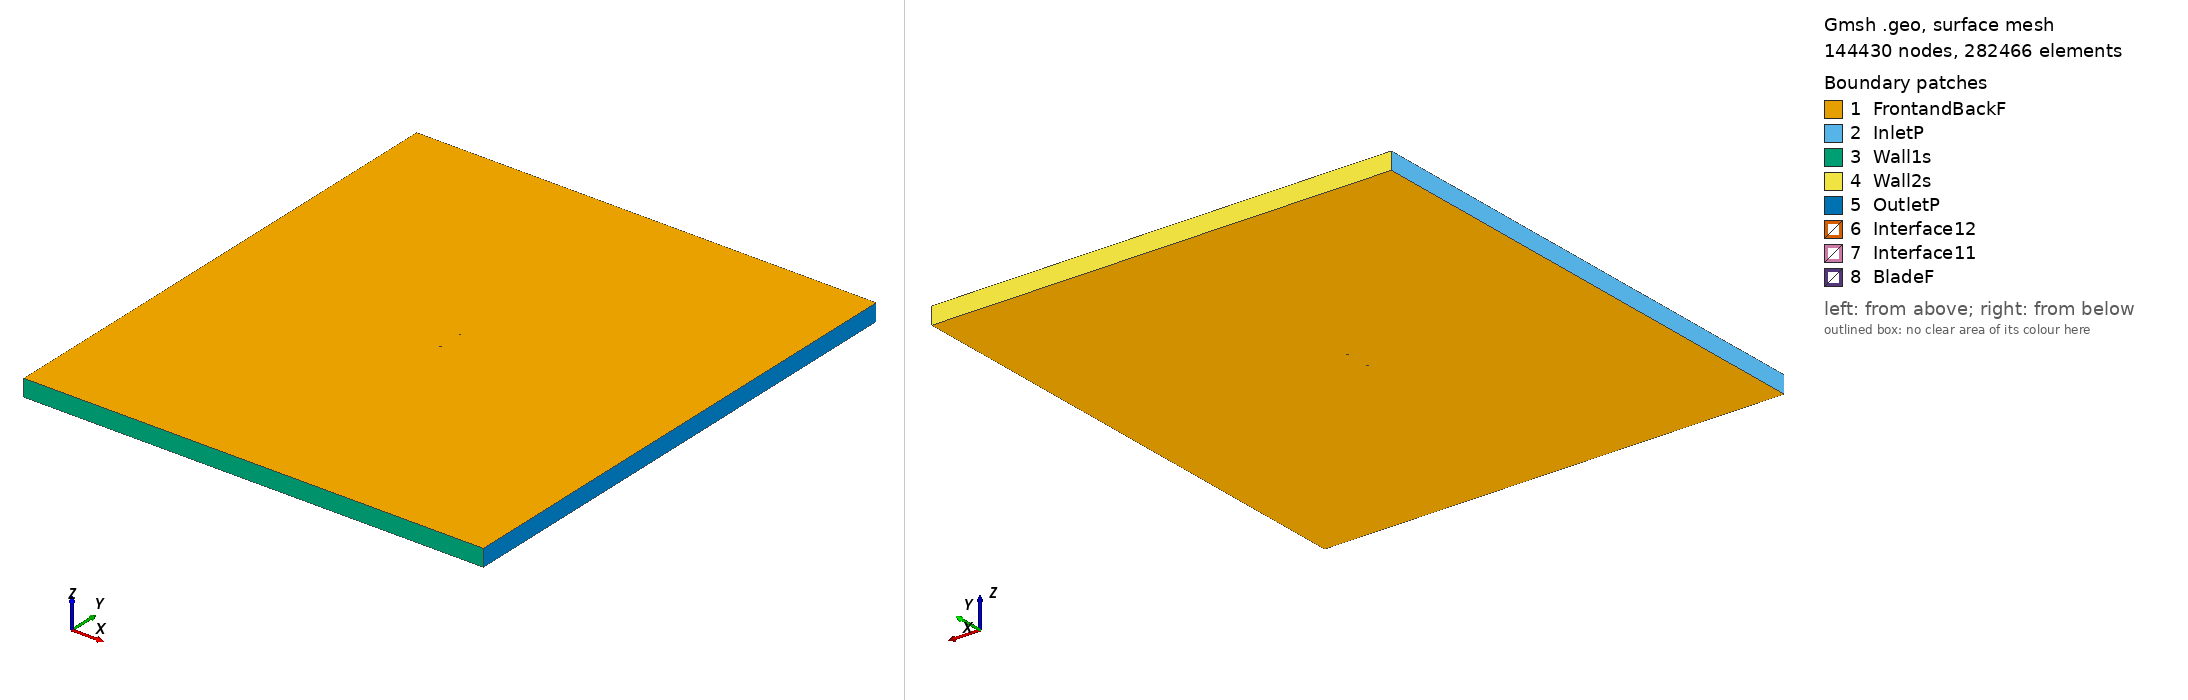

Gmsh geometry script, surface-meshed: 144430 nodes, 282466 surface elements. Boundary patches (legend numbers): 1 FrontandBackF, 2 InletP, 3 Wall1s, 4 Wall2s, 5 OutletP, 6 Interface12, 7 Interface11, 8 BladeF. Left view from above one corner, right view from below the opposite corner. Legend entries are the model's physical surfaces. The drawing asked Gmsh for element sizes between 1% and 20% of the model's largest extent; the script's own settings can give other sizes.

=== e852_tsr_1.834_aoa_-6.9175.geo (drawn) ===
SetFactory("OpenCASCADE");

Point(1) = {0.074207, 0.747987, 0, 1.0};
Point(2) = {0.070697, 0.748274, 0, 1.0};
Point(3) = {0.066104, 0.748598, 0, 1.0};
Point(4) = {0.060841, 0.748919, 0, 1.0};
Point(5) = {0.054988, 0.749230, 0, 1.0};
Point(6) = {0.048636, 0.749518, 0, 1.0};
Point(7) = {0.041876, 0.749765, 0, 1.0};
Point(8) = {0.034807, 0.749940, 0, 1.0};
Point(9) = {0.027527, 0.750000, 0, 1.0};
Point(10) = {0.020104, 0.749882, 0, 1.0};
Point(11) = {0.012581, 0.749551, 0, 1.0};
Point(12) = {0.004994, 0.748997, 0, 1.0};
Point(13) = {-0.002615, 0.748227, 0, 1.0};
Point(14) = {-0.010192, 0.747277, 0, 1.0};
Point(15) = {-0.017655, 0.746173, 0, 1.0};
Point(16) = {-0.024931, 0.744938, 0, 1.0};
Point(17) = {-0.031943, 0.743592, 0, 1.0};
Point(18) = {-0.038618, 0.742156, 0, 1.0};
Point(19) = {-0.044889, 0.740652, 0, 1.0};
Point(20) = {-0.050691, 0.739102, 0, 1.0};
Point(21) = {-0.055965, 0.737528, 0, 1.0};
Point(22) = {-0.060656, 0.735959, 0, 1.0};
Point(23) = {-0.064715, 0.734415, 0, 1.0};
Point(24) = {-0.068099, 0.732925, 0, 1.0};
Point(25) = {-0.070777, 0.731504, 0, 1.0};
Point(26) = {-0.072735, 0.730182, 0, 1.0};
Point(27) = {-0.073726, 0.729277, 0, 1.0};
Point(28) = {-0.074218, 0.728633, 0, 1.0};
Point(29) = {-0.074404, 0.728258, 0, 1.0};
Point(30) = {-0.074462, 0.728016, 0, 1.0};
Point(31) = {-0.074454, 0.727882, 0, 1.0};
Point(32) = {-0.074392, 0.727761, 0, 1.0};
Point(33) = {-0.074212, 0.727575, 0, 1.0};
Point(34) = {-0.073845, 0.727328, 0, 1.0};
Point(35) = {-0.073052, 0.726980, 0, 1.0};
Point(36) = {-0.072641, 0.726849, 0, 1.0};
Point(37) = {-0.070471, 0.726401, 0, 1.0};
Point(38) = {-0.067520, 0.726105, 0, 1.0};
Point(39) = {-0.063812, 0.725975, 0, 1.0};
Point(40) = {-0.059381, 0.726003, 0, 1.0};
Point(41) = {-0.054284, 0.726183, 0, 1.0};
Point(42) = {-0.048585, 0.726515, 0, 1.0};
Point(43) = {-0.042354, 0.727004, 0, 1.0};
Point(44) = {-0.035668, 0.727655, 0, 1.0};
Point(45) = {-0.028609, 0.728481, 0, 1.0};
Point(46) = {-0.021241, 0.729512, 0, 1.0};
Point(47) = {-0.013604, 0.730759, 0, 1.0};
Point(48) = {-0.005738, 0.732217, 0, 1.0};
Point(49) = {0.002333, 0.733847, 0, 1.0};
Point(50) = {0.010558, 0.735569, 0, 1.0};
Point(51) = {0.018838, 0.737306, 0, 1.0};
Point(52) = {0.027065, 0.739000, 0, 1.0};
Point(53) = {0.035126, 0.740597, 0, 1.0};
Point(54) = {0.042902, 0.742056, 0, 1.0};
Point(55) = {0.050274, 0.743343, 0, 1.0};
Point(56) = {0.057125, 0.744431, 0, 1.0};
Point(57) = {0.063337, 0.745310, 0, 1.0};
Point(58) = {0.068806, 0.745979, 0, 1.0};
Point(59) = {0.073432, 0.746445, 0, 1.0};
Point(60) = {0.074384, 0.746528, 0, 1.0};
Point(61) = {-0.074207, -0.747987, 0, 1.0};
Point(62) = {-0.070697, -0.748274, 0, 1.0};
Point(63) = {-0.066104, -0.748598, 0, 1.0};
Point(64) = {-0.060841, -0.748919, 0, 1.0};
Point(65) = {-0.054988, -0.749230, 0, 1.0};
Point(66) = {-0.048636, -0.749518, 0, 1.0};
Point(67) = {-0.041876, -0.749765, 0, 1.0};
Point(68) = {-0.034807, -0.749940, 0, 1.0};
Point(69) = {-0.027527, -0.750000, 0, 1.0};
Point(70) = {-0.020104, -0.749882, 0, 1.0};
Point(71) = {-0.012581, -0.749551, 0, 1.0};
Point(72) = {-0.004994, -0.748997, 0, 1.0};
Point(73) = {0.002615, -0.748227, 0, 1.0};
Point(74) = {0.010192, -0.747277, 0, 1.0};
Point(75) = {0.017655, -0.746173, 0, 1.0};
Point(76) = {0.024931, -0.744938, 0, 1.0};
Point(77) = {0.031943, -0.743592, 0, 1.0};
Point(78) = {0.038618, -0.742156, 0, 1.0};
Point(79) = {0.044889, -0.740652, 0, 1.0};
Point(80) = {0.050691, -0.739102, 0, 1.0};
Point(81) = {0.055965, -0.737528, 0, 1.0};
Point(82) = {0.060656, -0.735959, 0, 1.0};
Point(83) = {0.064715, -0.734415, 0, 1.0};
Point(84) = {0.068099, -0.732925, 0, 1.0};
Point(85) = {0.070777, -0.731504, 0, 1.0};
Point(86) = {0.072735, -0.730182, 0, 1.0};
Point(87) = {0.073726, -0.729277, 0, 1.0};
Point(88) = {0.074218, -0.728633, 0, 1.0};
Point(89) = {0.074404, -0.728258, 0, 1.0};
Point(90) = {0.074462, -0.728016, 0, 1.0};
Point(91) = {0.074454, -0.727882, 0, 1.0};
Point(92) = {0.074392, -0.727761, 0, 1.0};
Point(93) = {0.074212, -0.727575, 0, 1.0};
Point(94) = {0.073845, -0.727328, 0, 1.0};
Point(95) = {0.073052, -0.726980, 0, 1.0};
Point(96) = {0.072641, -0.726849, 0, 1.0};
Point(97) = {0.070471, -0.726401, 0, 1.0};
Point(98) = {0.067520, -0.726105, 0, 1.0};
Point(99) = {0.063812, -0.725975, 0, 1.0};
Point(100) = {0.059381, -0.726003, 0, 1.0};
Point(101) = {0.054284, -0.726183, 0, 1.0};
Point(102) = {0.048585, -0.726515, 0, 1.0};
Point(103) = {0.042354, -0.727004, 0, 1.0};
Point(104) = {0.035668, -0.727655, 0, 1.0};
Point(105) = {0.028609, -0.728481, 0, 1.0};
Point(106) = {0.021241, -0.729512, 0, 1.0};
Point(107) = {0.013604, -0.730759, 0, 1.0};
Point(108) = {0.005738, -0.732217, 0, 1.0};
Point(109) = {-0.002333, -0.733847, 0, 1.0};
Point(110) = {-0.010558, -0.735569, 0, 1.0};
Point(111) = {-0.018838, -0.737306, 0, 1.0};
Point(112) = {-0.027065, -0.739000, 0, 1.0};
Point(113) = {-0.035126, -0.740597, 0, 1.0};
Point(114) = {-0.042902, -0.742056, 0, 1.0};
Point(115) = {-0.050274, -0.743343, 0, 1.0};
Point(116) = {-0.057125, -0.744431, 0, 1.0};
Point(117) = {-0.063337, -0.745310, 0, 1.0};
Point(118) = {-0.068806, -0.745979, 0, 1.0};
Point(119) = {-0.073432, -0.746445, 0, 1.0};
Point(120) = {-0.074384, -0.746528, 0, 1.0};

// Lines: first blade (splines 1-4)
Spline(1) = {1:17};
Spline(2) = {17:44};
Spline(3) = {44:60};
Spline(4) = {60,1};

// Lines: second blade (splines 5-8)
Spline(5) = {61:77};
Spline(6) = {77:104};
Spline(7) = {104:120};
Spline(8) = {120,61};

// Outer domain (points 20001-4 and lines)
Point(121) = {-13.50000000, -15.00000000, 0, 1.0};
Point(122) = {-13.50000000, 15.00000000, 0, 1.0};
Point(123) = {13.50000000, 15.00000000, 0, 1.0};
Point(124) = {13.50000000, -15.00000000, 0, 1.0};
Line(11) = {121, 122};
Line(12) = {122, 123};
Line(13) = {123, 124};
Line(14) = {121, 124};

// Interface (between moving and stationary domain) (circles)
Circle(9) = {0, 0, 0, 0.80000000, 0, 2*Pi};
Circle(10) = {0, 0, 0, 0.80000000, 0, 2*Pi};

// Loops collect Lines/Splines/etc (blade1, blade2, domain, first circle)
Line Loop(1) = {1:4};
Line Loop(2) = {5:8};
Line Loop(3) = {11,12,13,-14};
Line Loop(4) = {9};

// BooleanDifference cuts out the circle/interface from the domain
Plane Surface(1) = {3};
Plane Surface(2) = {4};
BooleanDifference{ Surface{1}; Delete;}{ Surface{2}; Delete;}

// This one cuts out the blades from the inner circle/interface
Line Loop(6) = {10};
Plane Surface(5) = {6};
Plane Surface(6) = {1};
Plane Surface(7) = {2};
BooleanDifference{ Surface{5}; Delete;}{ Surface{6,7}; Delete;}

// extrude to 3rd dimension
Extrude {0, 0, 1} {Surface{1}; Surface{5}; Layers{1}; Recombine;}

// Physical Surfaces are the named boundaries (patches)
Physical Surface("Interface11") = {12};
Physical Surface("Interface12") = {10};

// sides of domain
Physical Surface("InletP") = {6};
Physical Surface("OutletP") = {9};

// top and bottom of domain
Physical Surface("Wall1s") = {7};
Physical Surface("Wall2s") = {8};

// Check FrontandBackF by ensuring there is nothing in the 3rd dimension
Physical Surface("FrontandBackF") = {1,11,5,21};
Physical Surface("BladeF") = {13:20};
Physical Volume("Turbine") = {2};
Physical Volume("Farfield") = {1};

// settings for airfoil boundary layer
Field[1] = BoundaryLayer;
Field[1].EdgesList = {1:8};
Field[1].hwall_n = 1e-3;
Field[1].thickness = 1.5e-2;
Field[1].ratio = 1.05;
Field[1].Quads = 1;
BoundaryLayer Field = 1;

// control points for mesh (blade and interface)
// floor((arc length / 1.5mm)/ 6) -> Transfinite Line
Transfinite Line {1,2,3,5,6,7} = 33 Using Progression 1;
Transfinite Line {4,8} = 2 Using Progression 1;
Transfinite Line {9, 15} = 800 Using Progression 1;

// For more information on gmsh syntax, visit http://gmsh.info/doc/texinfo/gmsh.html
